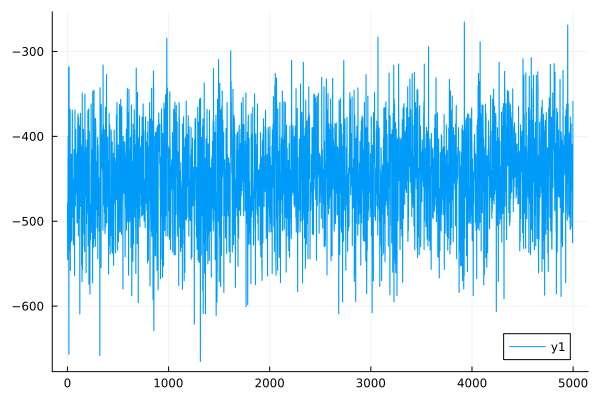

The table this chart was drawn from, first rows:
0	-478.9647017669223
1	-478.7
2	-545.3
3	-545
4	-504
5	-503.7
6	-425.1
7	-425.8
8	-399.5
9	-399.8
10	-453.6
11	-453.9
12	-318.3
13	-318
14	-655.9
15	-656.7
16	-319.1
17	-318.9
18	-482.7
19	-482.9
20	-533.9
21	-534.1
22	-433
23	-432.7
24	-388
25	-388.1
26	-368.3
27	-368.2
28	-558
29	-558.1
30	-442.9
31	-442.9
32	-525.2
33	-525.2
34	-427
35	-426.9
36	-516.8
37	-516.6
38	-421
39	-420.9
40	-510.3
41	-510.3
42	-522.8
43	-522.8
44	-457.9
45	-458
46	-442.6
47	-442.5
48	-369.3
49	-369.3
50	-463.9
51	-463.9
52	-451.5
53	-451.5
54	-495.7
55	-495.7
56	-450.1
57	-450.1
58	-527.9
59	-527.9
60	-521
... 4,939 more rows
